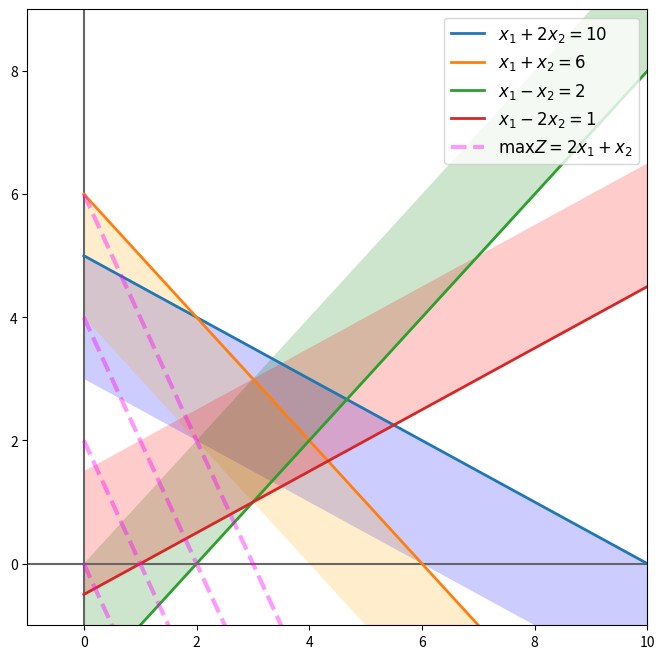
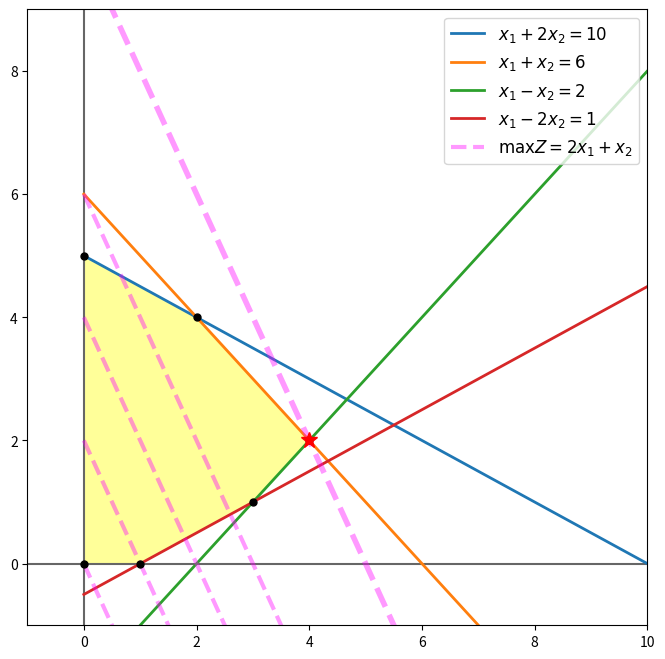

Python code for these plots, in order:
import numpy as np
import matplotlib.pyplot as plt
%matplotlib inline

x = np.linspace(0, 100, 50)

eq1 = (10 - x) / 2  # x2 <=  (10 - x1 ) / 2
eq2 =   6 - x       # x2 <=    6 - x1
eq3 =   x - 2       # x2 >=    x -  2
eq4 = ( x - 1) / 2  # x2 >=  ( x - 1)  / 2

zeq = lambda x1, z:  z - 2*x1  # x2 = Z - 2x1

equations_list = [(x, eq1),
                 (x, eq2),
                 (x, eq3),
                 (x, eq4),
                 ]

equations_label = [r"$x_1 + 2x_2 = 10$",
                  r"$x_1 + x_2 = 6 $",
                  r"$x_1 - x_2 = 2$",
                  r"$x_1 - 2x_2 = 1$",
                  ]  

plt.figure(figsize=(8,8))
plt.axvline(0, color="0.4")   # xAxis
plt.axhline(0, color="0.4")   # yAxis
# equations
for eq, eqlabel in zip(equations_list, equations_label):
    plt.plot(*eq, lw=2, label=eqlabel )
# z function
plt.plot(x, zeq(x, 0), lw=3, ls="--", color="magenta", alpha=0.4, label=r"$\max Z = 2x_1 + x_2$")
for i in np.linspace(2, 6, 3):
    plt.plot(x, zeq(x, i), lw=3, ls="--", color="magenta", alpha=0.4)
# areas
plt.fill_between(x, eq1, eq1 - 2, facecolor="blue", alpha=0.2)    # <=
plt.fill_between(x, eq2, eq2 - 2, facecolor="orange", alpha=0.2)  # <=
plt.fill_between(x, eq3, eq3 + 2, facecolor="green", alpha=0.2)   # >=
plt.fill_between(x, eq4, eq4 + 2, facecolor="red", alpha=0.2)     # >=
#
plt.xlim(-1, 10)
plt.ylim(-1, 9)
plt.legend(fontsize=12, loc="upper right")

A = np.array([# color   Index
    [1,  2],  # blue    0
    [1,  1],  # orange  1
    [1, -1],  # green   2
    [1, -2],  # red     3
    [0,  1],  # xAxis   4
    [1,  0],  # yAxis   5
])

b = np.array([10,
               6,
               2,
               1,
               0,
               0,
             ])

equations_index = [
    (4, 5),    # xAxis, yAxis
    (3, 4),    # xAxis, red
    (2, 3),    # green, red
    (1, 2),    # orange, green
    (0, 1),    # blue, orange
    (0, 5),    # blue, yAxis
]

points = [np.linalg.solve(A[[*i]], b[[*i]] ) for i in equations_index]

best_index, best_value = max(enumerate(2*x1 + x2 for x1, x2 in points), key=lambda t:t[1]) 
best_point = points[best_index]

coordinates = [*zip(*points)]

plt.figure(figsize=(8,8))
plt.axvline(0, color="0.4")   # xAxis
plt.axhline(0, color="0.4")   # yAxis
# equations
for eq, eqlabel in zip(equations_list, equations_label):
    plt.plot(*eq, lw=2, label=eqlabel )
# z function
plt.plot(x, zeq(x, 0), lw=3, ls="--", color="magenta", alpha=0.4, label=r"$\max Z = 2x_1 + x_2$")
for i in np.linspace(2, 6, 3):
    plt.plot(x, zeq(x, i), lw=3, ls="--", color="magenta", alpha=0.4)

# z optimal line
plt.plot(x, zeq(x, best_value), lw=4, ls="--", color="magenta", alpha=0.4)
# corner points
for point in points:
    plt.plot(*point, color="k", marker="o", ms=5)
# best point    
plt.plot(*best_point, color="red", marker="*", ms=12)

# feasible area
plt.fill(*coordinates, facecolor="yellow", alpha=0.4)
# plt.fill(coordinates[0], coordinates[1], facecolor="yellow", alpha=0.4)

#
plt.xlim(-1, 10)
plt.ylim(-1, 9)
plt.legend(fontsize=12, loc="upper right")